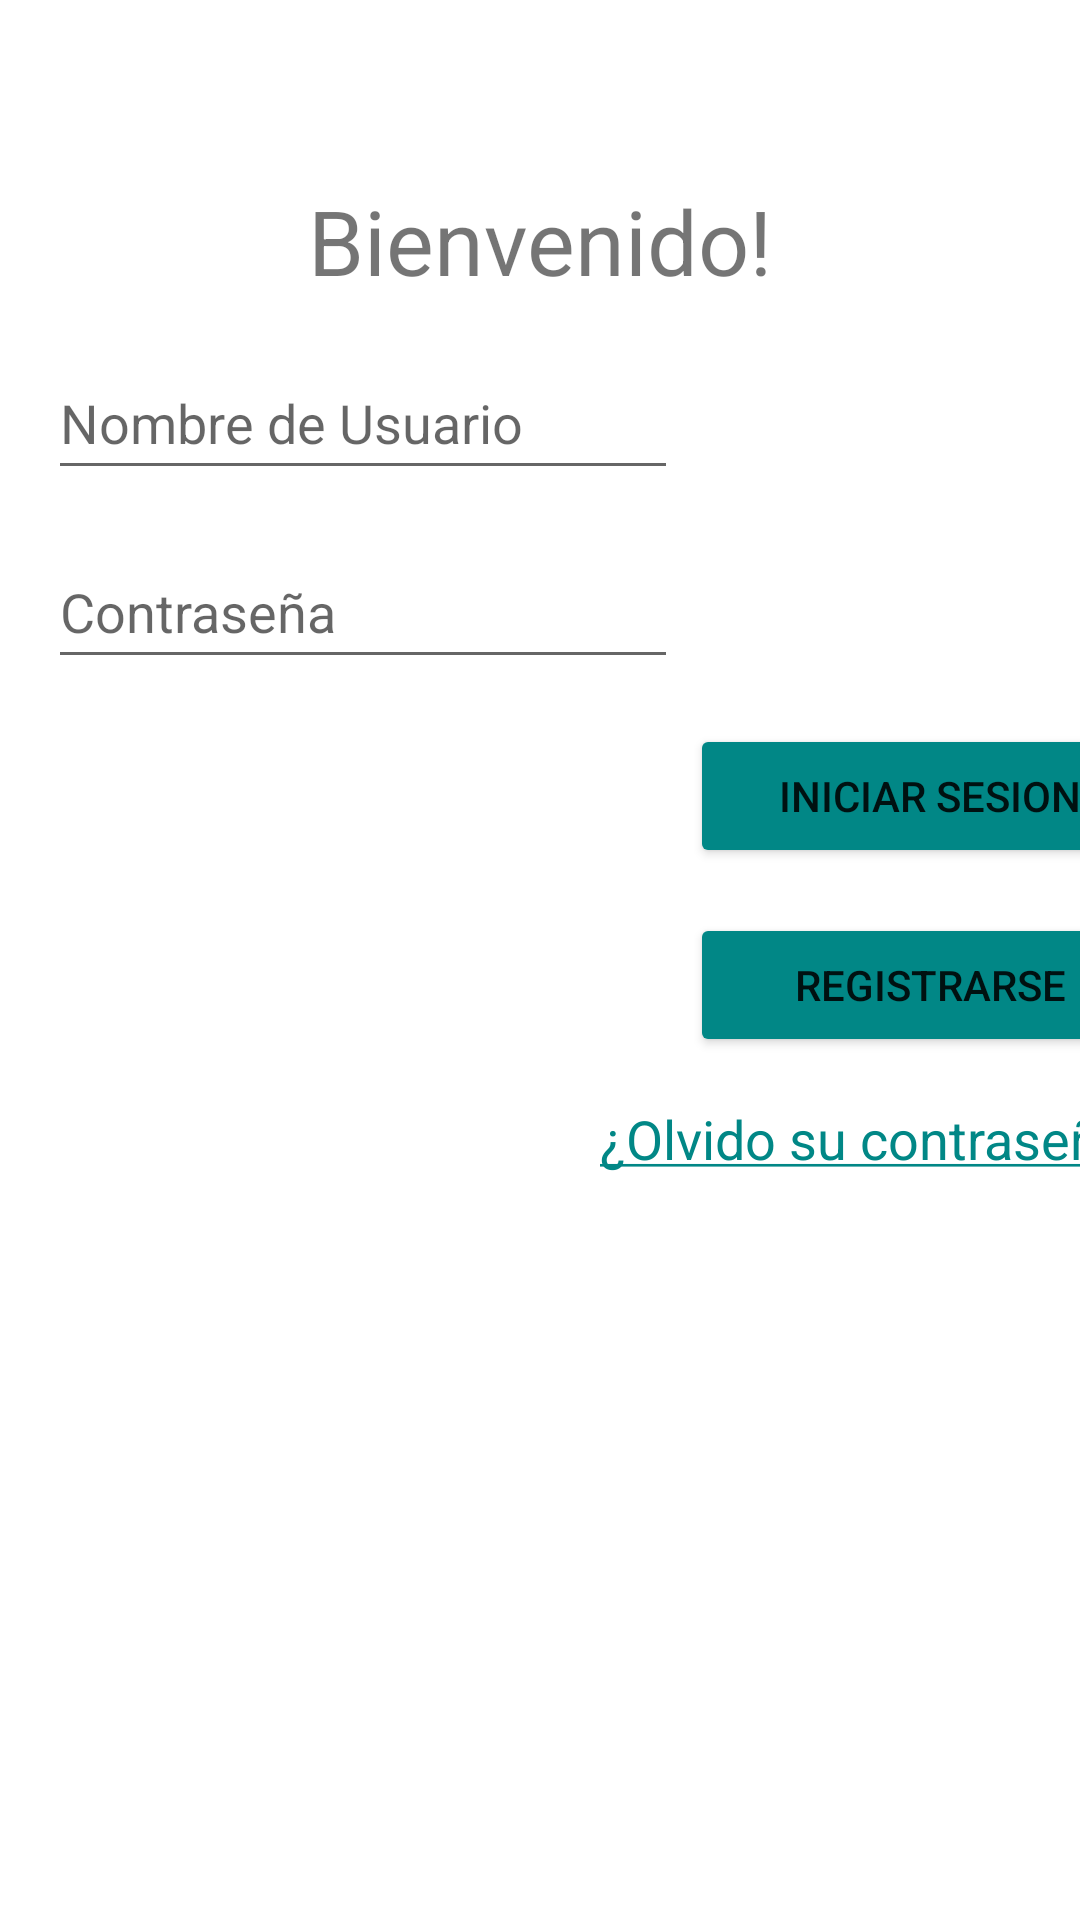

Layout XML and referenced resources for this Android screen:
<!-- AndroidManifest.xml: application theme Theme.Tecnologias_moviles_practico_integrador -->
<!-- res/layout/activity_login.xml -->
<?xml version="1.0" encoding="utf-8"?>
<androidx.constraintlayout.widget.ConstraintLayout xmlns:android="http://schemas.android.com/apk/res/android"
    xmlns:app="http://schemas.android.com/apk/res-auto"
    xmlns:tools="http://schemas.android.com/tools"
    android:layout_width="match_parent"
    android:layout_height="match_parent"
    tools:context=".login.LoginActivity">

    <TextView
        android:id="@+id/textView_bienvenida"
        android:layout_width="wrap_content"
        android:layout_height="wrap_content"
        android:layout_marginTop="@dimen/login_titulo_height"
        android:gravity="center"
        android:text="@string/login_bienvenido"
        android:textSize="@dimen/letra_titulo"
        app:layout_constraintEnd_toEndOf="parent"
        app:layout_constraintHorizontal_bias="0.5"
        app:layout_constraintStart_toStartOf="parent"
        app:layout_constraintTop_toTopOf="parent" />

    <EditText
        android:id="@+id/editText_usuario"
        android:layout_width="wrap_content"
        android:layout_height="wrap_content"
        android:layout_marginStart="@dimen/login_margin"
        android:layout_marginTop="@dimen/login_text_height"
        android:ems="10"
        android:hint="@string/nombre_usuario"
        android:inputType="textPersonName"
        android:minHeight="48dp"
        app:layout_constraintStart_toStartOf="parent"
        app:layout_constraintTop_toBottomOf="@+id/textView_bienvenida" />

    <EditText
        android:id="@+id/editText_contrasenia"
        android:layout_width="wrap_content"
        android:layout_height="wrap_content"
        android:layout_marginStart="@dimen/login_margin"
        android:layout_marginTop="@dimen/login_text_height"
        android:ems="10"
        android:hint="@string/constrasenia_login"
        android:inputType="textPersonName"
        android:minHeight="48dp"
        app:layout_constraintStart_toStartOf="parent"
        app:layout_constraintTop_toBottomOf="@+id/editText_usuario" />

    <Button
        android:id="@+id/button_login"
        android:layout_width="@dimen/login_button_width"
        android:layout_height="wrap_content"
        android:layout_marginStart="@dimen/login_buttons_margin_width"
        android:layout_marginTop="@dimen/login_text_height"
        android:backgroundTint="@color/teal_700"
        android:text="@string/login_boton"
        app:layout_constraintStart_toStartOf="parent"
        app:layout_constraintTop_toBottomOf="@+id/editText_contrasenia" />

    <Button
        android:id="@+id/button_register"
        android:layout_width="@dimen/login_button_width"
        android:layout_height="wrap_content"
        android:layout_marginStart="@dimen/login_buttons_margin_width"
        android:layout_marginTop="@dimen/login_text_height"
        android:backgroundTint="@color/teal_700"
        android:text="@string/login_boton_registrarse"
        app:layout_constraintStart_toStartOf="parent"
        app:layout_constraintTop_toBottomOf="@+id/button_login" />

    <TextView
        android:id="@+id/text_olvido_contrasenia"
        android:layout_width="wrap_content"
        android:layout_height="wrap_content"
        android:layout_marginStart="@dimen/login_recuperar_contrasenia_width"
        android:layout_marginTop="@dimen/login_text_height"
        android:clickable="true"
        android:minHeight="@dimen/text_height"
        android:text="@string/login_text_recuperar_contrasenia"
        android:textColor="@color/teal_700"
        android:textSize="@dimen/login_texto_size"
        app:layout_constraintStart_toStartOf="parent"
        app:layout_constraintTop_toBottomOf="@+id/button_register" />
</androidx.constraintlayout.widget.ConstraintLayout>
<!-- resources referenced by this layout -->
<resources>
  <dimen name="letra_titulo">30sp</dimen>
  <dimen name="login_button_width">160dp</dimen>
  <dimen name="login_buttons_margin_width">230dp</dimen>
  <dimen name="login_margin">16dp</dimen>
  <dimen name="login_recuperar_contrasenia_width">200dp</dimen>
  <dimen name="login_text_height">15dp</dimen>
  <dimen name="login_texto_size">18sp</dimen>
  <dimen name="login_titulo_height">60dp</dimen>
  <dimen name="text_height">48dp</dimen>
  <string name="constrasenia_login">Contraseña</string>
  <string name="login_bienvenido">Bienvenido!</string>
  <string name="login_boton">Iniciar Sesion</string>
  <string name="login_boton_registrarse">Registrarse</string>
  <string name="login_text_recuperar_contrasenia"><u>¿Olvido su contraseña?</u></string>
  <string name="nombre_usuario">Nombre de Usuario</string>
  <style name="Theme.Tecnologias_moviles_practico_integrador" parent="Theme.MaterialComponents.DayNight.DarkActionBar">
          
          <item name="colorPrimary">@color/purple_500</item>
          <item name="colorPrimaryVariant">@color/purple_700</item>
          <item name="colorOnPrimary">@color/white</item>
          
          <item name="colorSecondary">@color/teal_200</item>
          <item name="colorSecondaryVariant">@color/teal_700</item>
          <item name="colorOnSecondary">@color/black</item>
          
          <item name="android:statusBarColor" tools:targetApi="l">?attr/colorPrimaryVariant</item>
          
      </style>
  <!-- not gathered from this repository: default colours our renderer supplied (Android Studio template values) -->
  <color name="purple_500">#FF6200EE</color>
  <color name="purple_700">#FF3700B3</color>
  <color name="teal_200">#FF03DAC5</color>
  <color name="teal_700">#FF018786</color>
  <color name="black">#FF000000</color>
  <color name="white">#FFFFFFFF</color>
</resources>
